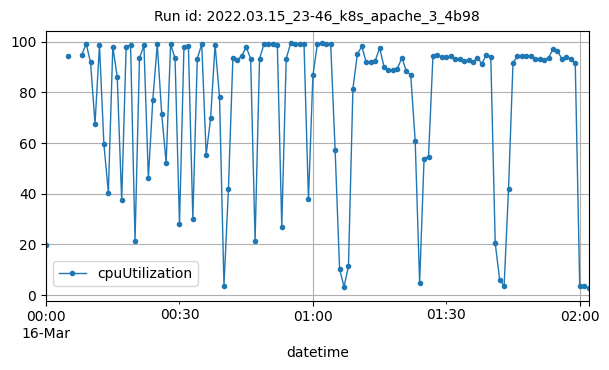

The table this chart was drawn from, first rows:
datetime, cpuUtilization
2022-03-16T00:00:00Z, 19.67
2022-03-16T00:05:00Z, 94.53
2022-03-16T00:08:00Z, 94.59
2022-03-16T00:09:00Z, 99.27
2022-03-16T00:10:00Z, 91.82
2022-03-16T00:11:00Z, 67.53
2022-03-16T00:12:00Z, 98.6
2022-03-16T00:13:00Z, 59.61
2022-03-16T00:14:00Z, 40.49
2022-03-16T00:15:00Z, 98.04
2022-03-16T00:16:00Z, 86
2022-03-16T00:17:00Z, 37.42
2022-03-16T00:18:00Z, 98.09
2022-03-16T00:19:00Z, 98.68
2022-03-16T00:20:00Z, 21.49
2022-03-16T00:21:00Z, 93.55
2022-03-16T00:22:00Z, 98.51
2022-03-16T00:23:00Z, 46.14
2022-03-16T00:24:00Z, 77.16
2022-03-16T00:25:00Z, 98.95
2022-03-16T00:26:00Z, 71.55
2022-03-16T00:27:00Z, 52.22
2022-03-16T00:28:00Z, 98.96
2022-03-16T00:29:00Z, 93.48
2022-03-16T00:30:00Z, 27.91
2022-03-16T00:31:00Z, 97.97
2022-03-16T00:32:00Z, 98.25
2022-03-16T00:33:00Z, 30.24
2022-03-16T00:34:00Z, 93.28
2022-03-16T00:35:00Z, 99.1
2022-03-16T00:36:00Z, 55.46
2022-03-16T00:37:00Z, 69.8
2022-03-16T00:38:00Z, 98.82
2022-03-16T00:39:00Z, 78.23
2022-03-16T00:40:00Z, 3.636
2022-03-16T00:41:00Z, 41.7
2022-03-16T00:42:00Z, 93.4
2022-03-16T00:43:00Z, 92.81
2022-03-16T00:44:00Z, 94.43
2022-03-16T00:45:00Z, 97.86
2022-03-16T00:46:00Z, 93.34
2022-03-16T00:47:00Z, 21.56
2022-03-16T00:48:00Z, 93.36
2022-03-16T00:49:00Z, 98.97
2022-03-16T00:50:00Z, 98.99
2022-03-16T00:51:00Z, 98.97
2022-03-16T00:52:00Z, 98.84
2022-03-16T00:53:00Z, 27.08
2022-03-16T00:54:00Z, 93.38
2022-03-16T00:55:00Z, 99.39
2022-03-16T00:56:00Z, 99
2022-03-16T00:57:00Z, 99.15
2022-03-16T00:58:00Z, 99.21
2022-03-16T00:59:00Z, 37.76
2022-03-16T01:00:00Z, 86.74
2022-03-16T01:01:00Z, 99.06
2022-03-16T01:02:00Z, 99.3
2022-03-16T01:03:00Z, 99.12
2022-03-16T01:04:00Z, 99.05
2022-03-16T01:05:00Z, 57.18
... 57 more rows
